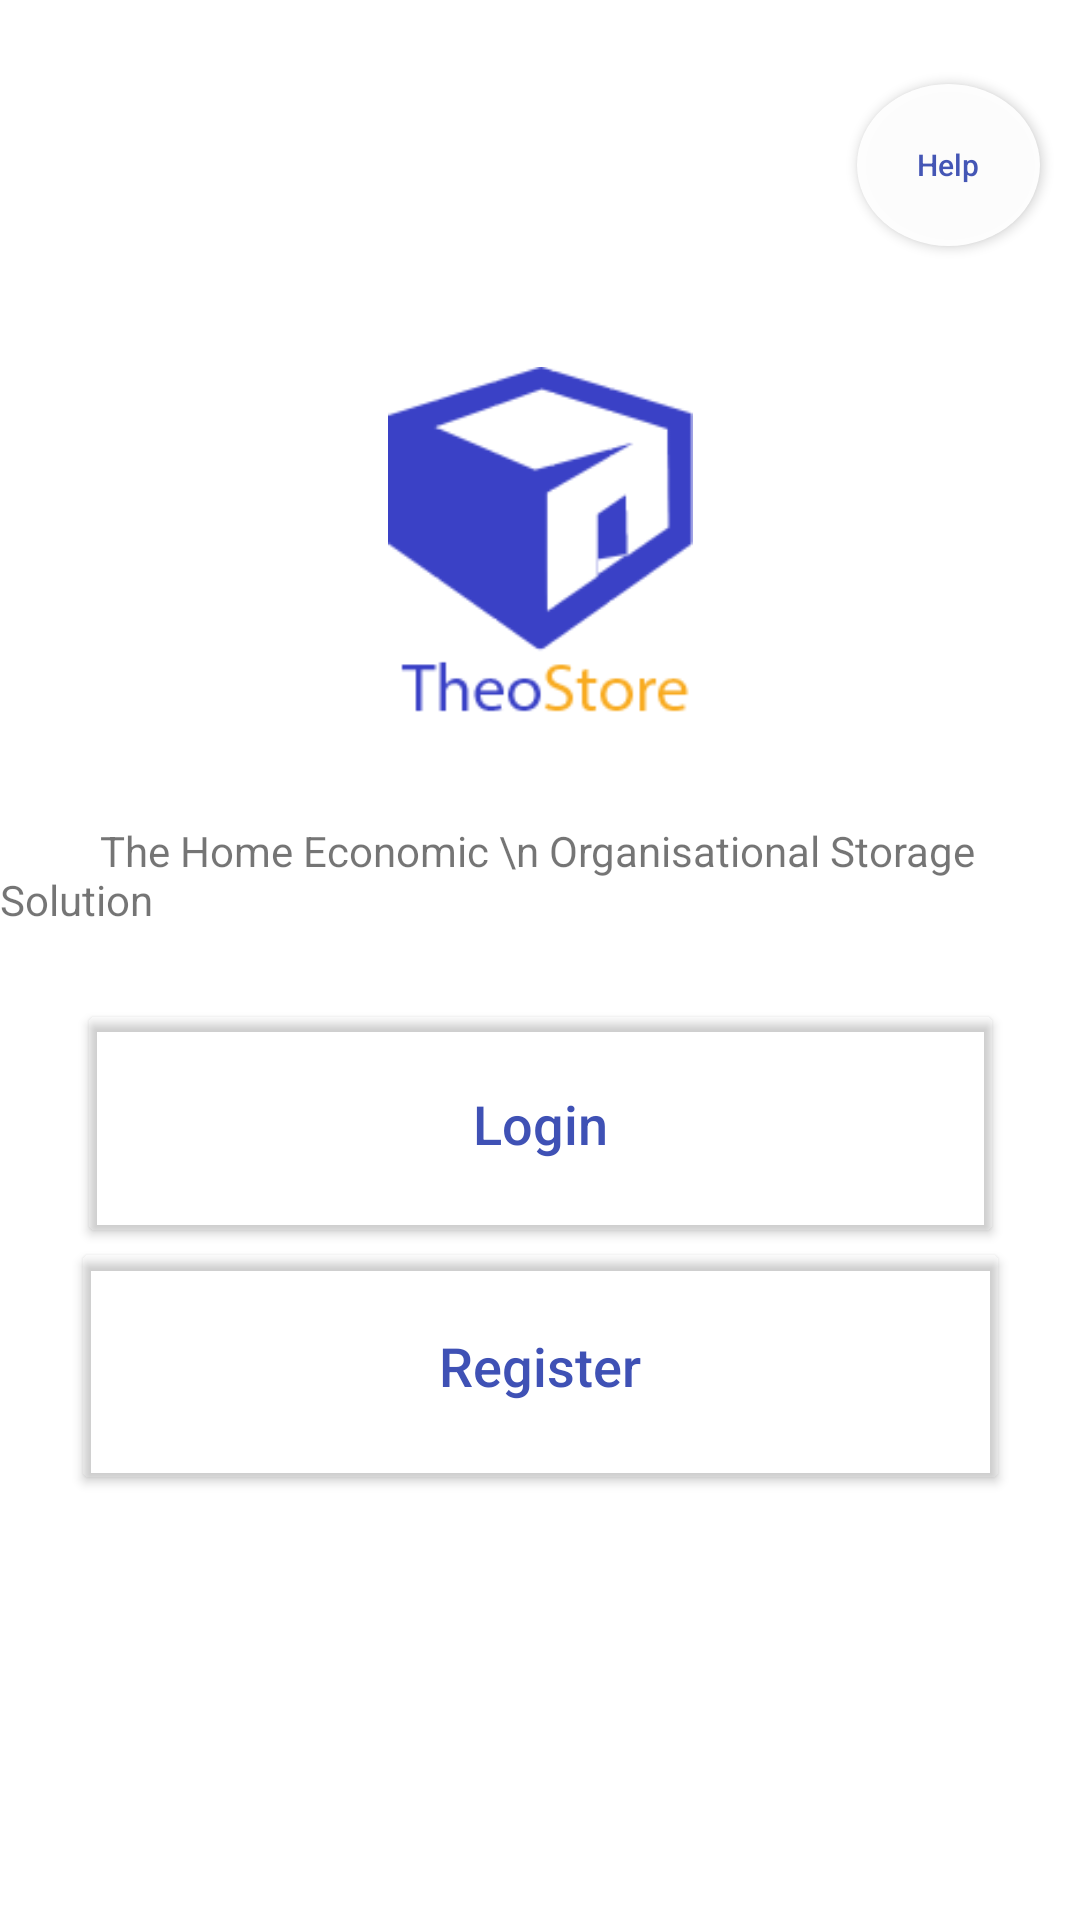

The Android layout XML behind this screen, and the referenced resources:
<!-- AndroidManifest.xml: application theme Theme.TheoStore -->
<!-- res/layout/activity_logged_out.xml -->
<?xml version="1.0" encoding="utf-8"?>
<androidx.constraintlayout.widget.ConstraintLayout xmlns:android="http://schemas.android.com/apk/res/android"
    xmlns:app="http://schemas.android.com/apk/res-auto"
    xmlns:tools="http://schemas.android.com/tools"
    android:layout_width="match_parent"
    android:layout_height="match_parent"

    tools:context=".LoggedOut">

    <Button
        android:id="@+id/register"
        android:layout_width="305dp"
        android:layout_height="74dp"
        android:onClick="register"
        android:text="Register"
        android:textAllCaps="false"
        android:textColor="#3F51B5"
        android:textSize="18sp"
        app:backgroundTint="#FFFFFF"
        android:background="@drawable/border"
        app:layout_constraintBottom_toBottomOf="parent"
        app:layout_constraintEnd_toEndOf="parent"
        app:layout_constraintStart_toStartOf="parent"
        app:layout_constraintTop_toTopOf="parent"
        app:layout_constraintVertical_bias="0.739" />

    <Button
        android:id="@+id/login_bt"
        android:layout_width="301dp"
        android:layout_height="71dp"
        android:onClick="login"
        android:text="Login"
        android:textAllCaps="false"
        android:textColor="#3F51B5"
        android:textSize="18sp"
        app:backgroundTint="#FFFFFF"
        android:background="@drawable/border"
        app:layout_constraintBottom_toBottomOf="parent"
        app:layout_constraintEnd_toEndOf="parent"
        app:layout_constraintStart_toStartOf="parent"
        app:layout_constraintTop_toTopOf="parent"
        app:layout_constraintVertical_bias="0.596" />

    <Button
        android:id="@+id/help"
        android:layout_width="61dp"
        android:layout_height="54dp"
        android:layout_marginTop="28dp"
        android:alpha="0.96"
        android:background="@drawable/round_button1"
        android:text="Help"
        android:textAllCaps="false"
        android:textColor="#3F51B5"
        android:textSize="10sp"
        app:backgroundTint="#FFFFFF"
        app:layout_constraintEnd_toEndOf="parent"
        app:layout_constraintHorizontal_bias="0.955"
        app:layout_constraintStart_toStartOf="parent"
        app:layout_constraintTop_toTopOf="parent" />

    <ImageView
        android:id="@+id/imageView3"
        android:layout_width="133dp"
        android:layout_height="120dp"
        app:layout_constraintBottom_toBottomOf="parent"
        app:layout_constraintEnd_toEndOf="parent"
        app:layout_constraintStart_toStartOf="parent"
        app:layout_constraintTop_toTopOf="parent"
        app:layout_constraintVertical_bias="0.235"
        app:srcCompat="@drawable/theo" />

    <TextView
        android:id="@+id/textView4"
        android:layout_width="wrap_content"
        android:layout_height="wrap_content"
        android:text="          The Home Economic \n Organisational Storage Solution"
        app:layout_constraintBottom_toBottomOf="parent"
        app:layout_constraintEnd_toEndOf="parent"
        app:layout_constraintStart_toStartOf="parent"
        app:layout_constraintTop_toTopOf="parent"
        app:layout_constraintVertical_bias="0.453" />
</androidx.constraintlayout.widget.ConstraintLayout>
<!-- resources referenced by this layout -->
<resources>
  <!-- drawable border (drawable) -->
  <?xml version="1.0" encoding="utf-8"?>
  <selector xmlns:android="http://schemas.android.com/apk/res/android">
      <item>
          <shape android:shape="rectangle">
              
              <solid android:color="@color/white" />
              
              <stroke android:width="200dp" android:color="@color/black" />
  
              
              <corners android:radius="2dp" />
          </shape>
      </item>
  </selector>
  <!-- drawable round_button1 (drawable) -->
  <?xml version = "1.0" encoding = "utf-8"?>
  <selector xmlns:android = "http://schemas.android.com/apk/res/android">
      <item android:state_pressed = "false">
          <shape android:shape = "oval">
              <solid android:color = "#F8AD27"/>
          </shape>
  
      </item>
      <item android:state_pressed = "true">
          <shape android:shape = "oval">
              <solid android:color = "#F8AD27"/>
          </shape>
      </item>
  </selector>
  <!-- drawable theo: png bitmap (drawable, 5790 bytes) -->
  <style name="Theme.TheoStore" parent="Theme.MaterialComponents.DayNight.NoActionBar">
          
  
          <item name="colorPrimaryVariant">#FFFFFF</item>
          <item name="colorOnPrimary">@color/white</item>
          
          <item name="colorSecondary">@color/teal_200</item>
          <item name="colorSecondaryVariant">@color/teal_700</item>
          <item name="colorOnSecondary">@color/black</item>
          
  
          
  
  
  
      </style>
  <color name="white">#FFFFFFFF</color>
  <color name="black">#FF000000</color>
  <color name="teal_200">#FF03DAC5</color>
  <color name="teal_700">#FF018786</color>
</resources>
